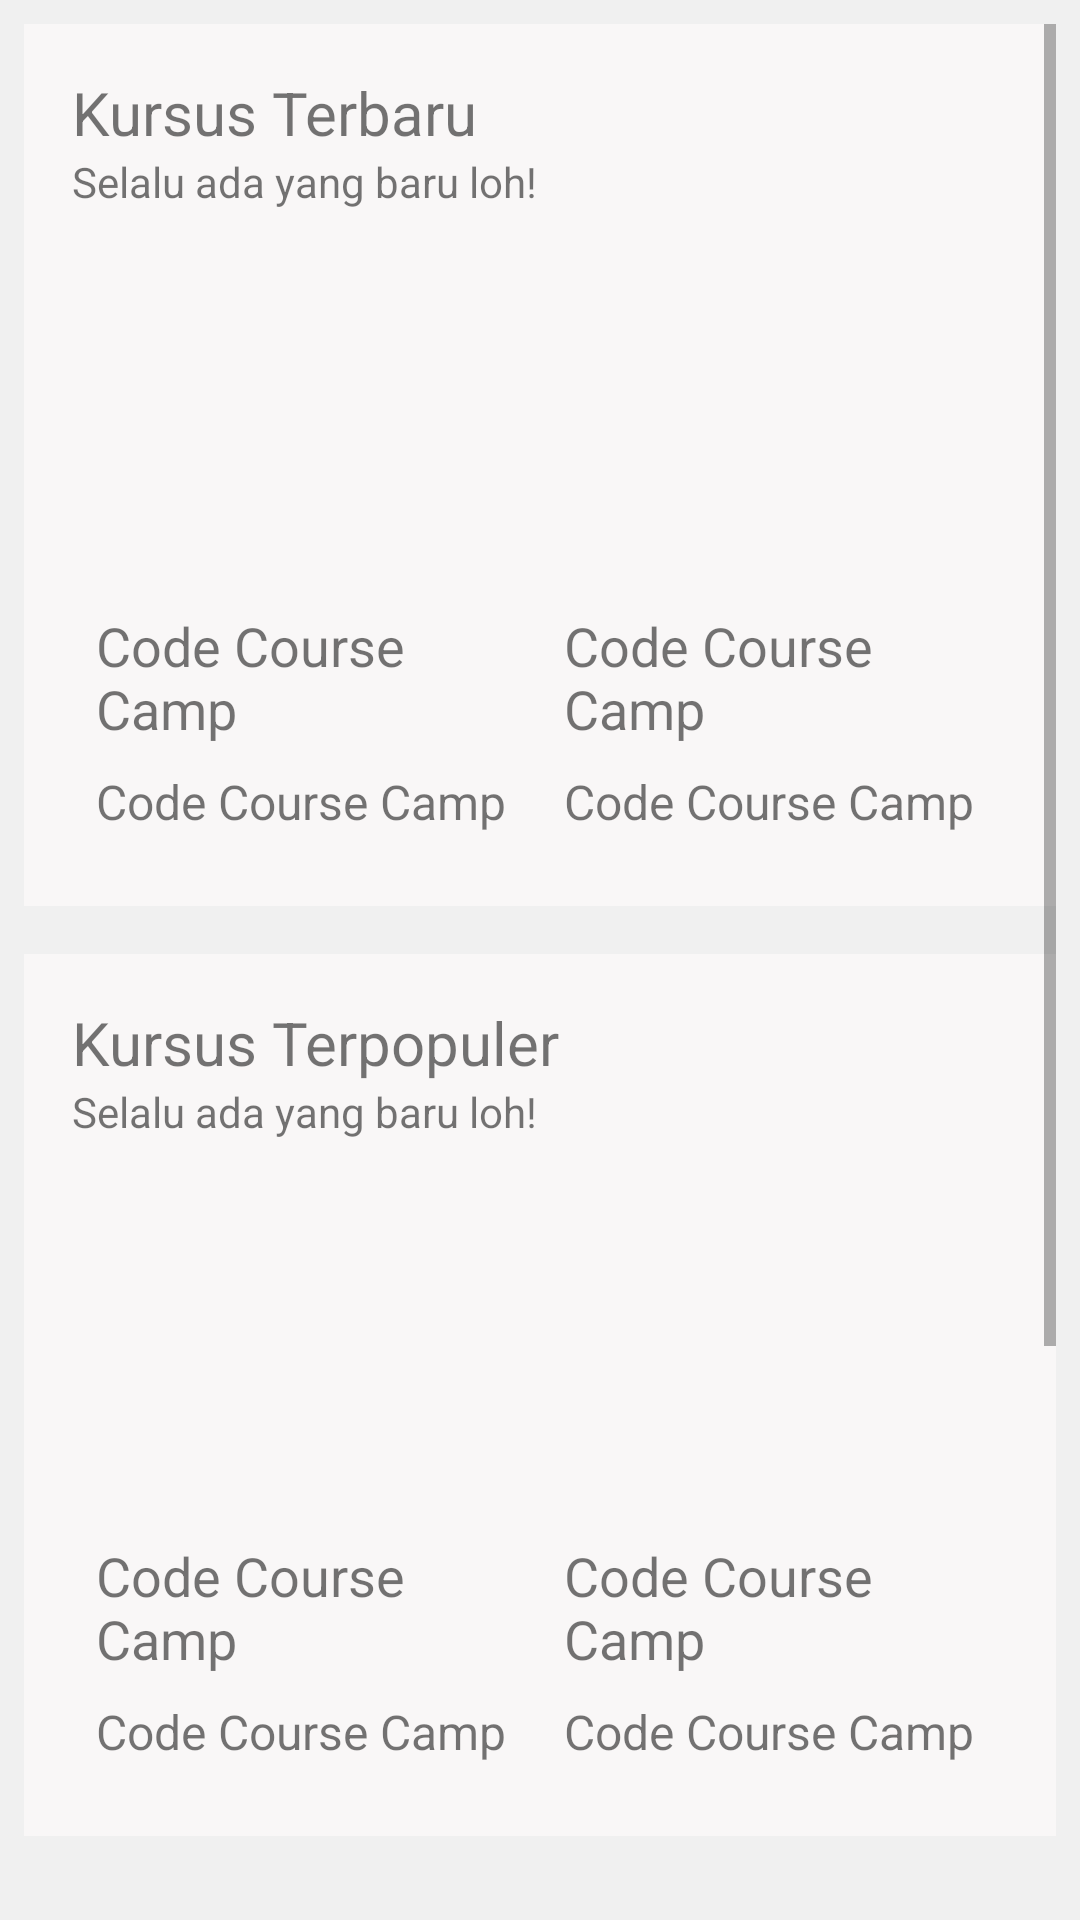

Layout XML and referenced resources for this Android screen:
<!-- AndroidManifest.xml: application theme AppTheme -->
<!-- res/layout/activity_linear_layout.xml -->
<?xml version="1.0" encoding="utf-8"?>
<ScrollView xmlns:android="http://schemas.android.com/apk/res/android"
    xmlns:app="http://schemas.android.com/apk/res-auto"
    xmlns:tools="http://schemas.android.com/tools"
    android:layout_width="match_parent"
    android:layout_height="match_parent"
    android:background="#f0f0f0"
    android:padding="@dimen/size8dp"
    tools:context="codemargonda.david.com.myfirstapp.OurLinearLayout">

    <LinearLayout
        android:layout_width="match_parent"
        android:layout_height="wrap_content"
        android:orientation="vertical">

        <LinearLayout
            android:layout_width="match_parent"
            android:layout_height="wrap_content"
            android:background="#f9f7f7"
            android:orientation="vertical"
            android:padding="@dimen/size16dp">

            <TextView
                android:layout_width="match_parent"
                android:layout_height="wrap_content"
                android:text="@string/kursus_terbaru"
                android:textSize="20sp" />

            <TextView
                android:layout_width="match_parent"
                android:layout_height="wrap_content"
                android:text="@string/selalu_ada_yang_baru_loh"
                android:textSize="@dimen/size14sp" />

            <LinearLayout
                android:layout_width="match_parent"
                android:layout_height="0dp"
                android:layout_weight="1"
                android:orientation="horizontal"
                android:weightSum="2">

                <LinearLayout
                    android:layout_width="0dp"
                    android:layout_height="200dp"
                    android:layout_margin="8dp"
                    android:layout_weight="1"
                    android:orientation="vertical"
                    android:weightSum="1">

                    <ImageView
                        android:layout_width="match_parent"
                        android:layout_height="0dp"
                        android:layout_weight="1"
                        android:scaleType="centerCrop"
                        android:src="@drawable/background" />

                    <TextView
                        android:layout_width="match_parent"
                        android:layout_height="wrap_content"
                        android:layout_marginTop="8dp"
                        android:text="@string/code_course_camp"
                        android:textSize="@dimen/size18sp" />

                    <TextView
                        android:layout_width="match_parent"
                        android:layout_height="wrap_content"
                        android:layout_marginTop="8dp"
                        android:text="@string/code_course_camp"
                        android:textSize="@dimen/size16sp" />
                </LinearLayout>

                <LinearLayout
                    android:layout_width="0dp"
                    android:layout_height="200dp"
                    android:layout_margin="8dp"
                    android:layout_weight="1"
                    android:orientation="vertical"
                    android:weightSum="1">

                    <ImageView
                        android:layout_width="match_parent"
                        android:layout_height="0dp"
                        android:layout_weight="1"
                        android:scaleType="centerCrop"
                        android:src="@drawable/background" />

                    <TextView
                        android:id="@+id/textView"
                        android:layout_width="match_parent"
                        android:layout_height="wrap_content"
                        android:layout_marginTop="@dimen/size8dp"
                        android:text="@string/code_course_camp"
                        android:textSize="@dimen/size18sp" />

                    <TextView
                        android:layout_width="match_parent"
                        android:layout_height="wrap_content"
                        android:layout_marginTop="@dimen/size8dp"
                        android:text="@string/code_course_camp"
                        android:textSize="16sp" />
                </LinearLayout>

            </LinearLayout>
        </LinearLayout>

        <LinearLayout
            android:layout_width="match_parent"
            android:layout_height="wrap_content"
            android:layout_marginTop="@dimen/size16dp"
            android:background="#f9f7f7"
            android:orientation="vertical"
            android:padding="@dimen/size16dp">

            <TextView
                android:layout_width="match_parent"
                android:layout_height="wrap_content"
                android:text="Kursus Terpopuler"
                android:textSize="@dimen/size20sp" />

            <TextView
                android:layout_width="match_parent"
                android:layout_height="wrap_content"
                android:text="@string/selalu_ada_yang_baru_loh"
                android:textSize="@dimen/size14sp" />

            <LinearLayout
                android:layout_width="match_parent"
                android:layout_height="0dp"
                android:layout_weight="1"
                android:orientation="horizontal"
                android:weightSum="2">

                <LinearLayout
                    android:layout_width="0dp"
                    android:layout_height="200dp"
                    android:layout_margin="8dp"
                    android:layout_weight="1"
                    android:orientation="vertical"
                    android:weightSum="1">

                    <ImageView
                        android:layout_width="match_parent"
                        android:layout_height="0dp"
                        android:layout_weight="1"
                        android:scaleType="centerCrop"
                        android:src="@drawable/background" />

                    <TextView
                        android:layout_width="match_parent"
                        android:layout_height="wrap_content"
                        android:layout_marginTop="8dp"
                        android:text="@string/code_course_camp"
                        android:textSize="@dimen/size18sp" />

                    <TextView
                        android:layout_width="match_parent"
                        android:layout_height="wrap_content"
                        android:layout_marginTop="8dp"
                        android:text="@string/code_course_camp"
                        android:textSize="@dimen/size16sp" />
                </LinearLayout>

                <LinearLayout
                    android:layout_width="0dp"
                    android:layout_height="200dp"
                    android:layout_margin="8dp"
                    android:layout_weight="1"
                    android:orientation="vertical"
                    android:weightSum="1">

                    <ImageView
                        android:layout_width="match_parent"
                        android:layout_height="0dp"
                        android:layout_weight="1"
                        android:scaleType="centerCrop"
                        android:src="@drawable/background" />

                    <TextView
                        android:layout_width="match_parent"
                        android:layout_height="wrap_content"
                        android:layout_marginTop="8dp"
                        android:text="@string/code_course_camp"
                        android:textSize="@dimen/size18sp" />

                    <TextView
                        android:layout_width="match_parent"
                        android:layout_height="wrap_content"
                        android:layout_marginTop="8dp"
                        android:text="@string/code_course_camp"
                        android:textSize="16sp" />
                </LinearLayout>

            </LinearLayout>
        </LinearLayout>

        <LinearLayout
            android:layout_width="match_parent"
            android:layout_height="wrap_content"
            android:orientation="vertical"
            android:padding="@dimen/size16dp">

            <TextView
                android:layout_width="match_parent"
                android:layout_height="wrap_content"
                android:text="@string/kursus_terlaris"
                android:textSize="@dimen/size20sp" />

            <TextView
                android:layout_width="match_parent"
                android:layout_height="wrap_content"
                android:text="@string/selalu_ada_yang_baru_loh"
                android:textSize="@dimen/size14sp" />

            <LinearLayout
                android:layout_width="match_parent"
                android:layout_height="0dp"
                android:layout_weight="1"
                android:orientation="horizontal"
                android:weightSum="2">

                <LinearLayout
                    android:layout_width="0dp"
                    android:layout_height="200dp"
                    android:layout_margin="8dp"
                    android:layout_weight="1"
                    android:orientation="vertical"
                    android:weightSum="1">

                    <ImageView
                        android:layout_width="match_parent"
                        android:layout_height="0dp"
                        android:layout_weight="1"
                        android:scaleType="centerCrop"
                        android:src="@drawable/background" />

                    <TextView
                        android:id="@+id/textView2"
                        android:layout_width="match_parent"
                        android:layout_height="wrap_content"
                        android:layout_marginTop="@dimen/size8dp"
                        android:text="@string/code_course_camp"
                        android:textSize="@dimen/size18sp" />

                    <TextView
                        android:layout_width="match_parent"
                        android:layout_height="wrap_content"
                        android:layout_marginTop="@dimen/size8dp"
                        android:text="@string/code_course_camp"
                        android:textSize="@dimen/size16sp" />
                </LinearLayout>

                <LinearLayout
                    android:layout_width="0dp"
                    android:layout_height="200dp"
                    android:layout_margin="8dp"
                    android:layout_weight="1"
                    android:orientation="vertical"
                    android:weightSum="1">

                    <ImageView
                        android:layout_width="match_parent"
                        android:layout_height="0dp"
                        android:layout_weight="1"
                        android:scaleType="centerCrop"
                        android:src="@drawable/background" />

                    <TextView
                        android:layout_width="match_parent"
                        android:layout_height="wrap_content"
                        android:layout_marginTop="8dp"
                        android:text="@string/code_course_camp"
                        android:textSize="@dimen/size18sp" />

                    <TextView
                        android:layout_width="match_parent"
                        android:layout_height="wrap_content"
                        android:layout_marginTop="8dp"
                        android:text="@string/code_course_camp"
                        android:textSize="16sp" />
                </LinearLayout>

            </LinearLayout>
        </LinearLayout>
    </LinearLayout>

</ScrollView>
<!-- resources referenced by this layout -->
<resources>
  <dimen name="size14sp">14sp</dimen>
  <dimen name="size16dp">16dp</dimen>
  <dimen name="size16sp">16sp</dimen>
  <dimen name="size18sp">18sp</dimen>
  <dimen name="size20sp">20sp</dimen>
  <dimen name="size8dp">8dp</dimen>
  <string name="code_course_camp">Code Course Camp</string>
  <string name="kursus_terbaru">Kursus Terbaru</string>
  <string name="kursus_terlaris">Kursus Terlaris</string>
  <string name="selalu_ada_yang_baru_loh">Selalu ada yang baru loh!</string>
  <style name="AppTheme" parent="Theme.AppCompat.Light.DarkActionBar">
          
          <item name="colorPrimary">@color/colorPrimary</item>
          <item name="colorPrimaryDark">@color/colorPrimaryDark</item>
          <item name="colorAccent">@color/colorAccent</item>
      </style>
  <color name="colorPrimary">#c6bde2</color>
  <color name="colorPrimaryDark">#aaa0ca</color>
  <color name="colorAccent">#8BC34A</color>
</resources>
